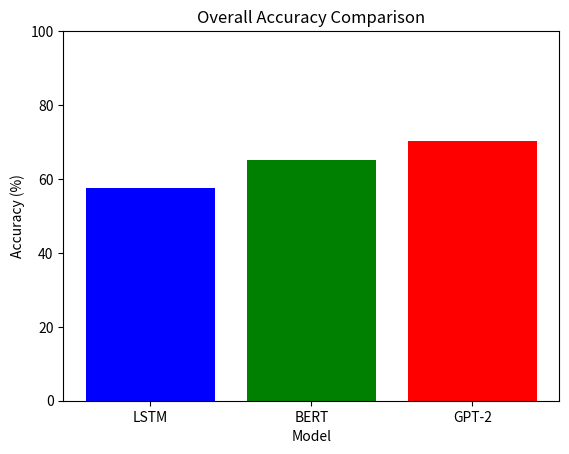

Reproduce this figure in Python.
import matplotlib.pyplot as plt

models = ['LSTM', 'BERT', 'GPT-2']
accuracy = [57.43, 65.05, 70.24] #my test run results final accuracies for all the models

plt.bar(models, accuracy, color=['blue', 'green', 'red'])
plt.xlabel('Model')
plt.ylabel('Accuracy (%)')
plt.title('Overall Accuracy Comparison')
plt.ylim(0, 100)
plt.show()
